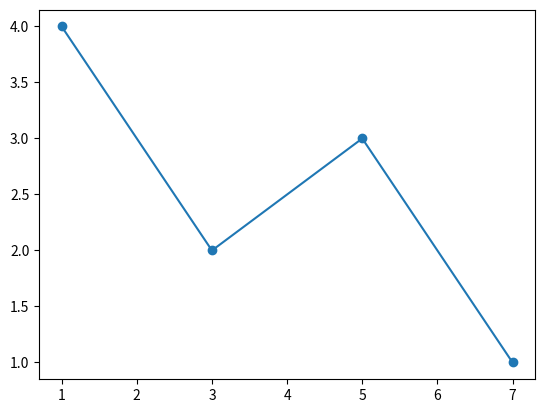

This chart was generated by the following Python code:
import numpy as np
import matplotlib.pyplot as plt

X = np.array([1, 3, 5, 7])
Y = np.array([4, 2, 3, 1])

# 데이터 산점도
plt.scatter(X, Y)

# 선그래프 
plt.plot(X,Y)
plt.show()